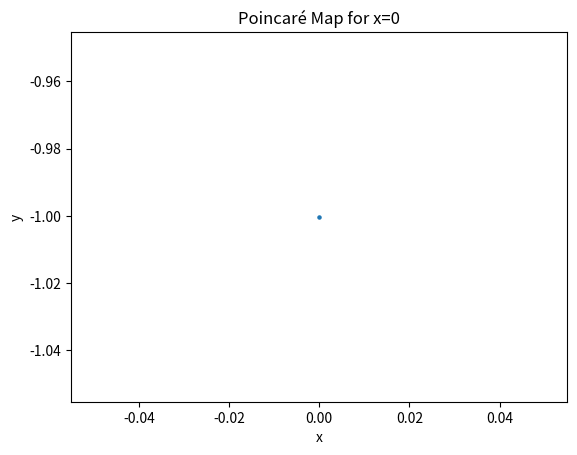

This figure's Python source:

import numpy as np
import matplotlib.pyplot as plt
from scipy.integrate import solve_ivp
from mpl_toolkits.mplot3d import Axes3D
omega = 1 # 选择固有频率为1
def spring_pendulum(t, Z):
    x, y = Z
    dxdt = y
    dydt = -omega**2 * x
    return [dxdt, dydt]
def cross_x_zero(t, Z):
    return Z[0]
cross_x_zero.terminal = True
cross_x_zero.direction = -1 # 只考虑从正到负的交叉
# 初始条件
z0 = [0.01, 1]
poincare_points = []
for _ in range(100):
    sol = solve_ivp(spring_pendulum, (0, 100), z0, events=cross_x_zero, dense_output=True)
if hasattr(sol, 't_events') and len(sol.t_events[0]) > 0:
    y_cross = sol.y_events[0][0][1]
    poincare_points.append(y_cross)
    z0 = sol.y_events[0][0]
    z0[0] = 0.01

plt.scatter(np.zeros(len(poincare_points)), poincare_points, s=5)
plt.xlabel('x')
plt.ylabel('y')
plt.title('Poincaré Map for x=0')
plt.show()